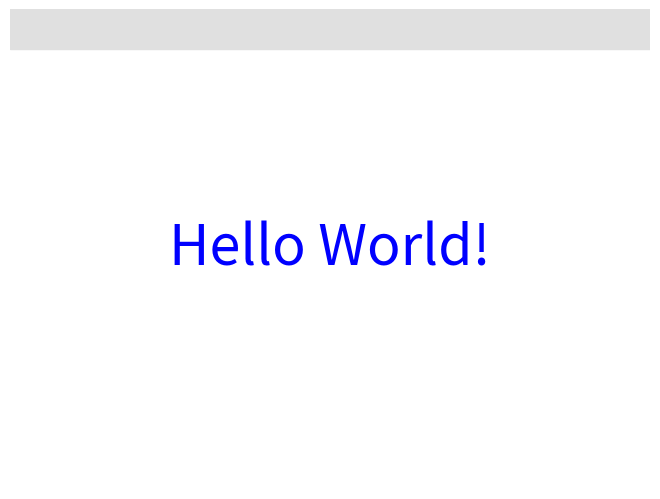

Generate this figure with matplotlib:
import matplotlib.pyplot as plt
import matplotlib.patches as patches
import sys

def create_app():
    # Set window size (roughly matching 640x480)
    # Matplotlib uses inches, default dpi is usually 100
    fig, ax = plt.subplots(figsize=(6.4, 4.8), dpi=100)
    fig.canvas.manager.set_window_title('Prespace')
    
    # Hide axes
    ax.set_xlim(0, 640)
    ax.set_ylim(0, 480)
    ax.axis('off')
    # Invert Y axis to match typical screen coordinates (0 at top)
    ax.invert_yaxis()

    # Toolbar (Grey Rectangle)
    toolbar_height = 40
    rect = patches.Rectangle((0, 0), 640, toolbar_height, color='#e0e0e0', zorder=10)
    ax.add_patch(rect)

       
   
    # Hello World Text
    ax.text(320, 240, "Hello World!", color='blue', fontsize=40, 
            ha='center', va='center', zorder=5)

    def on_click(event):
        if event.xdata is not None and event.ydata is not None:
            # Check if click is within the close button area
            if (close_x <= event.xdata <= close_x + close_button_size and 
                close_y <= event.ydata <= close_y + close_button_size):
                plt.close(fig)

    fig.canvas.mpl_connect('button_press_event', on_click)
    
    return fig, ax

if __name__ == "__main__":
    create_app()
    plt.tight_layout(pad=0)
    plt.show()
